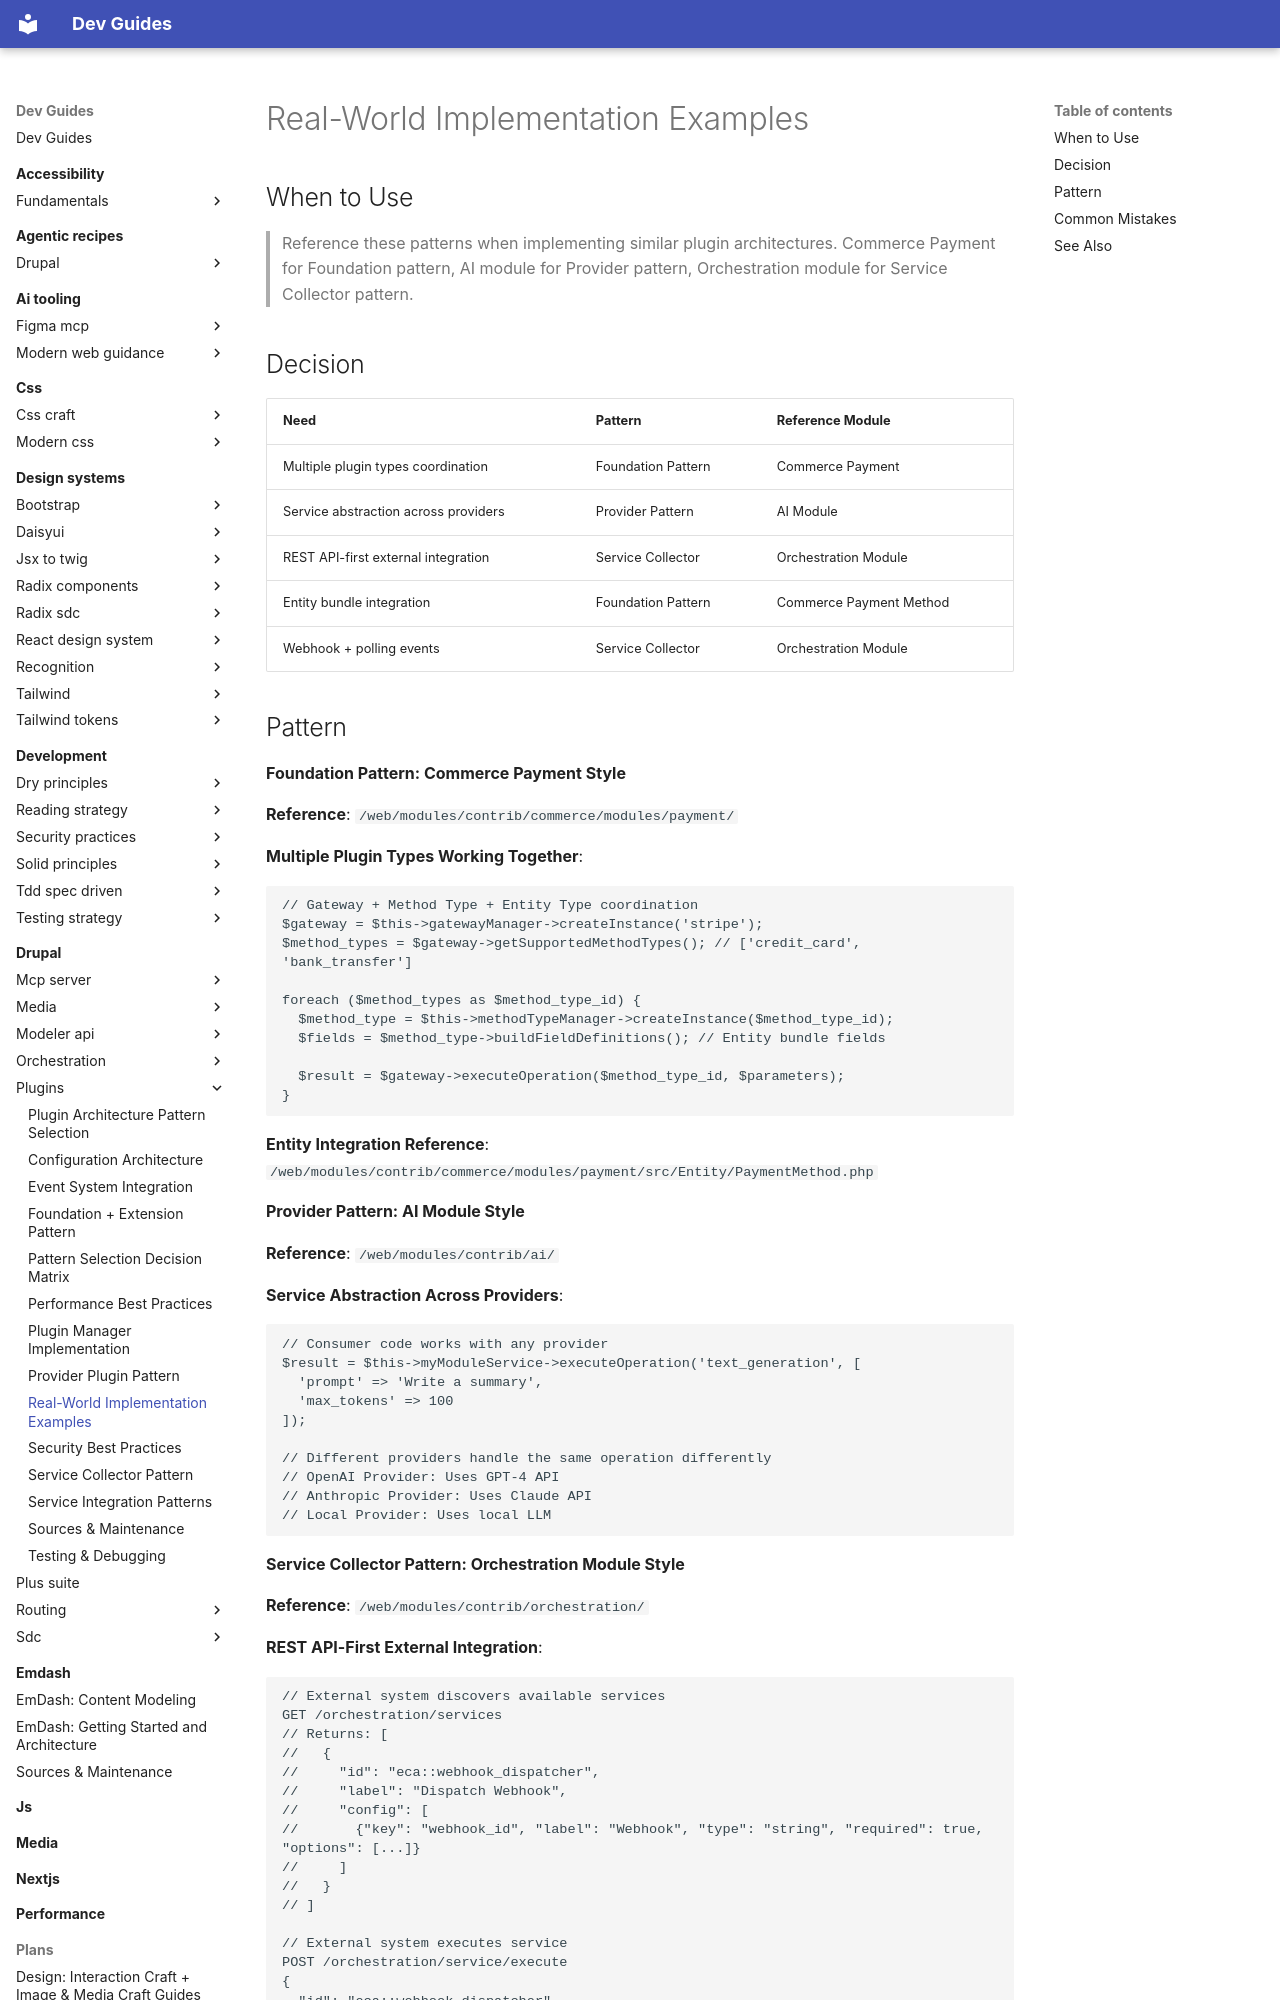

repository: camoa/dev-guides · page: drupal/plugins/real-world-examples/index.html · generator: mkdocs

---
description: Real-world implementation patterns from Commerce, AI, and Orchestration modules
tldr: "Reference these patterns when implementing similar plugin architectures. Commerce Payment for Foundation pattern, AI module for Provider pattern, Orchestration module for Service Collector pattern."
drupal_version: "11.x"
---

# Real-World Implementation Examples

## When to Use

> Reference these patterns when implementing similar plugin architectures. Commerce Payment for Foundation pattern, AI module for Provider pattern, Orchestration module for Service Collector pattern.

## Decision

| Need | Pattern | Reference Module |
|------|---------|-----------------|
| Multiple plugin types coordination | Foundation Pattern | Commerce Payment |
| Service abstraction across providers | Provider Pattern | AI Module |
| REST API-first external integration | Service Collector | Orchestration Module |
| Entity bundle integration | Foundation Pattern | Commerce Payment Method |
| Webhook + polling events | Service Collector | Orchestration Module |
